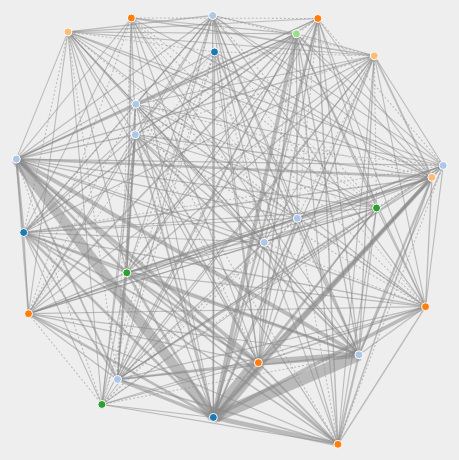
D3 v3 page, settled after 360 driven frames (6 s of simulated time); the page loaded 1 data file(s).


var width  = 900;
var height = 600;
var margin = 20;
var pad = margin / 2;
var color = d3.scale.category20();

function addTooltip(circle) {
    var x = parseFloat(circle.attr("cx"));
    var y = parseFloat(circle.attr("cy"));
    var r = parseFloat(circle.attr("r"));
    var text = circle.attr("id");
    var tooltip = d3.select("#plot")
        .append("text")
        .text(text)
        .attr("x", x)
        .attr("y", y)
        .attr("dy", -r * 2)
        .attr("id", "tooltip");
    var offset = tooltip.node().getBBox().width / 2;
    if ((x - offset) < 0) {
        tooltip.attr("text-anchor", "start");
        tooltip.attr("dx", -r);
    }
    else if ((x + offset) > (width - margin)) {
        tooltip.attr("text-anchor", "end");
        tooltip.attr("dx", r);
    }
    else {
        tooltip.attr("text-anchor", "middle");
        tooltip.attr("dx", 0);
    }
}
var vis = d3.select("#chart")
  .append("svg:svg")
    .attr("width", w)
    .attr("height", h)
    .attr("pointer-events", "all")
  .append('svg:g')
    .call(d3.behavior.zoom().on("zoom", redraw))
  .append('svg:g');
vis.append('svg:rect')
    .attr('width', w)
    .attr('height', h)
    .attr('fill', 'white');
function redraw() {
  console.log("here", d3.event.translate, d3.event.scale);
  vis.attr("transform",
      "translate(" + d3.event.translate + ")"
      + " scale(" + d3.event.scale + ")");
}
function drawGraph(graph) {
    var svg = d3.select("#force").append("svg")
        .attr("width", width)
        .attr("height", height);
    // draw plot background
    svg.append("rect")
        .attr("width", width)
        .attr("height", height)
        .style("fill", "#eeeeee");
    // create an area within svg for plotting graph
    var plot = svg.append("g")
        .attr("id", "plot")
        .attr("transform", "translate(" + pad + ", " + pad + ")");
    // https://github.com/mbostock/d3/wiki/Force-Layout#wiki-force
    var layout = d3.layout.force()
        .size([width - margin, height - margin])
        .charge(-120)
        .linkDistance(function(d, i) {
            return 300//(d.source.group == d.target.group) ? 100 : 200;
        })
        .nodes(graph.nodes)
        .links(graph.links)
        .start();
    drawLinks(graph.links);
    drawNodes(graph.nodes);
    // add ability to drag and update layout
    // https://github.com/mbostock/d3/wiki/Force-Layout#wiki-drag
    d3.selectAll(".node").call(layout.drag);
    // https://github.com/mbostock/d3/wiki/Force-Layout#wiki-on
    layout.on("tick", function() {
        d3.selectAll(".link")
            .attr("x1", function(d) { return d.source.x; })
            .attr("y1", function(d) { return d.source.y; })
            .attr("x2", function(d) { return d.target.x; })
            .attr("y2", function(d) { return d.target.y; });
        d3.selectAll(".node")
            .attr("cx", function(d) { return d.x; })
            .attr("cy", function(d) { return d.y; });
    });
}
    function tick(e) {
  // Push different nodes in different directions for clustering.
  var k = 6 * e.alpha;
  graph.nodes.forEach(function(o, i) {
    o.y += i & 1 ? k : -k;
    o.x += i & 2 ? k : -k;
  });
  node.attr("cx", function(d) { return d.x; })
      .attr("cy", function(d) { return d.y; });
}
// Draws nodes on plot
function drawNodes(nodes) {
    // used to assign nodes color by group
    var color = d3.scale.category20();
    // https://github.com/mbostock/d3/wiki/Force-Layout#wiki-nodes
    d3.select("#plot").selectAll(".node")
        .data(nodes)
        .enter()
        .append("circle")
        .attr("class", "node")
        .attr("id", function(d, i) { return d.name; })
        .attr("cx", function(d, i) { return d.x; })
        .attr("cy", function(d, i) { return d.y; })
        .attr("r",  function(d, i) { return 4; })
        .style("fill",   function(d, i) { return color(d.group); })
        .on("mouseover", function(d, i) { addTooltip(d3.select(this)); })
        .on("mouseout",  function(d, i) { d3.select("#tooltip").remove(); });
}
// Draws edges between nodes
function drawLinks(links) {
    var scale = d3.scale.linear()
        .domain(d3.extent(links, function(d, i) {
           return d.value;
        }))
        .range([1, 15]);
    // https://github.com/mbostock/d3/wiki/Force-Layout#wiki-links
    d3.select("#plot").selectAll(".link")
        .data(links)
        .enter()
        .append("line")
        .attr("class", "link")
        .attr("x1", function(d) { return d.source.x; })
        .attr("y1", function(d) { return d.source.y; })
        .attr("x2", function(d) { return d.target.x; })
        .attr("y2", function(d) { return d.target.y; })
        .style("stroke-width", function(d, i) {
            return scale(d.value) + "px";
        })
		//.style("color", function(d,i){
		//	return()
		//})
        .style("stroke-dasharray", function(d, i) {
            return (d.value <= 1) ? "2, 2" : "none";
        });
}


d3.json("jazzmen.json", drawGraph);


### data: jazzmen.json
{
 "links": [
  {
   "source": 0,
   "target": 1,
   "value": 20
  },
  {
   "source": 0,
   "target": 2,
   "value": 14
  },
  {
   "source": 0,
   "target": 3,
   "value": 3
  },
  {
   "source": 0,
   "target": 4,
   "value": 3
  },
  {
   "source": 0,
   "target": 5,
   "value": 6
  },
  {
   "source": 0,
   "target": 6,
   "value": 2
  },
  {
   "source": 0,
   "target": 7,
   "value": 1
  },
  {
   "source": 0,
   "target": 9,
   "value": 1
  },
  "... 264 more items"
 ],
 "nodes": [
  {
   "group": "1",
   "max": 20,
   "name": "Dizzy Gillespie"
  },
  {
   "group": "2",
   "max": 337,
   "name": "Charlie Parker"
  },
  {
   "group": "1",
   "max": 434,
   "name": "Miles Davis"
  },
  {
   "group": "2",
   "max": 296,
   "name": "John Coltrane"
  },
  {
   "group": "3",
   "max": 434,
   "name": "Thelonious Monk"
  },
  {
   "group": "4",
   "max": 88,
   "name": "Charles Mingus"
  },
  {
   "group": "1",
   "max": 49,
   "name": "Chet Baker"
  },
  {
   "group": "5",
   "max": 50,
   "name": "Max Roach"
  },
  "... 17 more items"
 ]
}